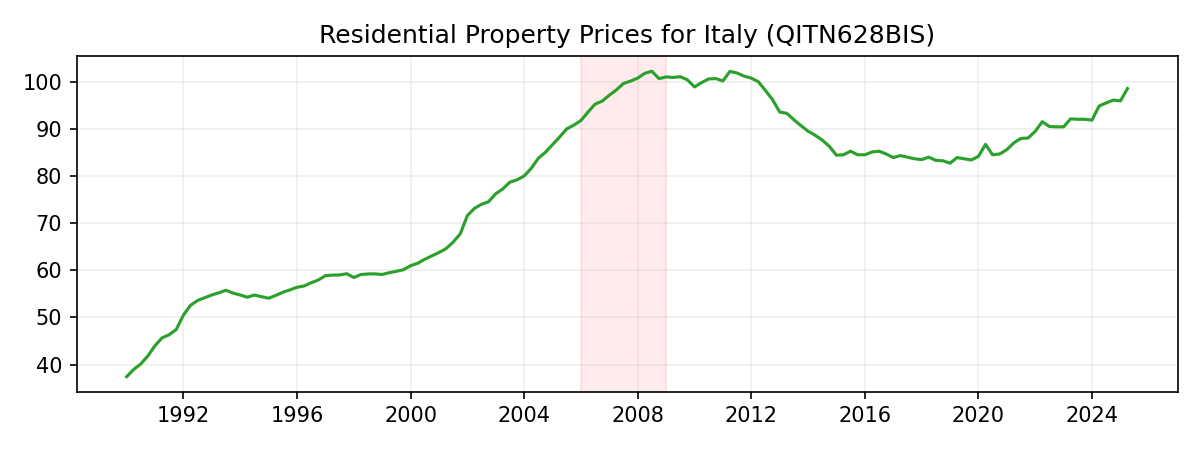

Data behind this chart, as committed beside it:
DATE, QITN628BIS
1990-01-01, 37.43
1990-04-01, 38.96
1990-07-01, 40.13
1990-10-01, 41.83
1991-01-01, 44.03
1991-04-01, 45.65
1991-07-01, 46.33
1991-10-01, 47.45
1992-01-01, 50.5
1992-04-01, 52.56
1992-07-01, 53.59
1992-10-01, 54.18
1993-01-01, 54.78
1993-04-01, 55.23
1993-07-01, 55.76
1993-10-01, 55.16
1994-01-01, 54.76
1994-04-01, 54.29
1994-07-01, 54.75
1994-10-01, 54.39
1995-01-01, 54.08
1995-04-01, 54.66
1995-07-01, 55.33
1995-10-01, 55.84
1996-01-01, 56.4
1996-04-01, 56.67
1996-07-01, 57.35
1996-10-01, 57.93
1997-01-01, 58.86
1997-04-01, 58.97
1997-07-01, 59
1997-10-01, 59.27
1998-01-01, 58.47
1998-04-01, 59.1
1998-07-01, 59.22
1998-10-01, 59.23
1999-01-01, 59.11
1999-04-01, 59.49
1999-07-01, 59.78
1999-10-01, 60.12
2000-01-01, 60.97
2000-04-01, 61.49
2000-07-01, 62.33
2000-10-01, 63.05
2001-01-01, 63.78
2001-04-01, 64.58
2001-07-01, 65.97
2001-10-01, 67.73
2002-01-01, 71.62
2002-04-01, 73.13
2002-07-01, 74.01
2002-10-01, 74.56
2003-01-01, 76.24
2003-04-01, 77.26
2003-07-01, 78.7
2003-10-01, 79.19
2004-01-01, 80.01
2004-04-01, 81.62
2004-07-01, 83.76
2004-10-01, 85.04
... 82 more rows
